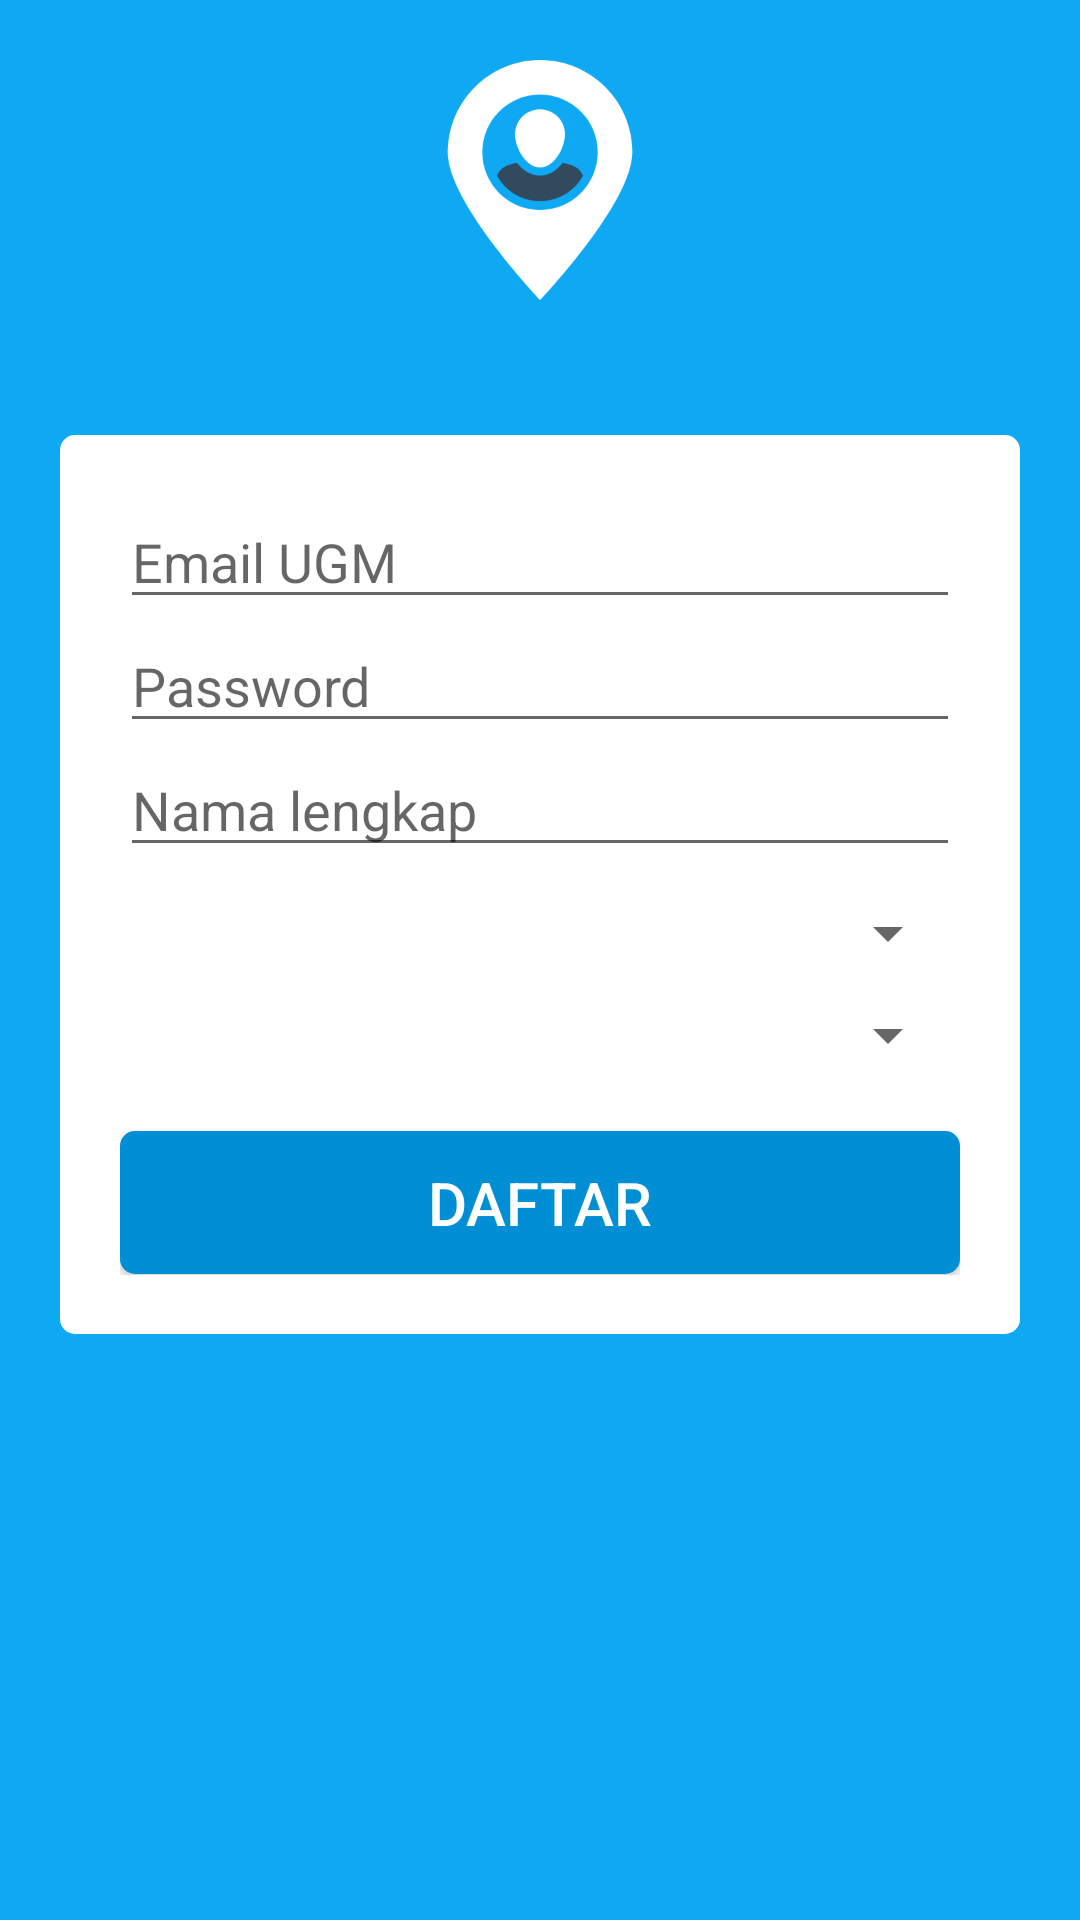

Write the Android layout XML for this screen, with the resource values it uses.
<!-- AndroidManifest.xml: application theme AppTheme -->
<!-- res/layout/activity_register.xml -->
<?xml version="1.0" encoding="utf-8"?>
<LinearLayout xmlns:android="http://schemas.android.com/apk/res/android"
    xmlns:app="http://schemas.android.com/apk/res-auto"
    xmlns:tools="http://schemas.android.com/tools"
    android:layout_width="match_parent"
    android:layout_height="match_parent"
    android:background="@color/colorPrimary"
    android:orientation="vertical"
    android:padding="20dp"
    tools:context="sister.ta.app.LoginActivity">

    <ImageView
        android:id="@+id/imageView"
        android:layout_width="match_parent"
        android:layout_height="80dp"
        app:srcCompat="@drawable/ic_logo" />

    <LinearLayout
        android:layout_width="match_parent"
        android:layout_height="wrap_content"
        android:layout_gravity="center"
        android:layout_marginTop="45dp"
        android:background="@drawable/background_putih"
        android:orientation="vertical"
        android:paddingBottom="20dp"
        android:paddingLeft="20dp"
        android:paddingRight="20dp"
        android:paddingTop="20dp"
        tools:layout_editor_absoluteX="8dp">

        <EditText
            android:id="@+id/txtEmail"
            android:layout_width="match_parent"
            android:layout_height="wrap_content"
            android:ems="10"
            android:hint="Email UGM"
            android:inputType="textEmailAddress" />

        <EditText
            android:id="@+id/txtPassword"
            android:layout_width="match_parent"
            android:layout_height="wrap_content"
            android:ems="10"
            android:hint="Password"
            android:inputType="textPassword" />

        <EditText
            android:id="@+id/txtNamaLengkap"
            android:layout_width="match_parent"
            android:layout_height="wrap_content"
            android:ems="10"
            android:hint="Nama lengkap" />

        <Spinner
            android:id="@+id/spinnerRole"
            android:layout_width="match_parent"
            android:layout_height="wrap_content"
            android:layout_marginTop="10dp" />

        <Spinner
            android:id="@+id/spinnerJurusan"
            android:layout_width="match_parent"
            android:layout_height="wrap_content"
            android:layout_marginTop="10dp"
            android:spinnerMode="dialog" />

        <Button
            android:id="@+id/btnDaftar"
            android:layout_width="match_parent"
            android:layout_height="wrap_content"
            android:layout_marginTop="20dp"
            android:background="@drawable/button_biru"
            android:text="DAFTAR"
            android:textColor="@color/colorWhite"
            android:textSize="20sp" />

    </LinearLayout>

</LinearLayout>
<!-- resources referenced by this layout -->
<resources>
  <color name="colorPrimary">#0fa8f3</color>
  <color name="colorWhite">#ffffff</color>
  <!-- drawable background_putih (drawable) -->
  <?xml version="1.0" encoding="utf-8"?>
  <selector xmlns:android="http://schemas.android.com/apk/res/android">
      <item android:drawable="@drawable/background_putih_default" />
  </selector>
  <!-- drawable button_biru (drawable) -->
  <?xml version="1.0" encoding="utf-8"?>
  <selector xmlns:android="http://schemas.android.com/apk/res/android">
  
      <item android:state_pressed="true" android:drawable="@drawable/button_biru_pressed" />
      <item android:state_focused="true" android:drawable="@drawable/button_biru_pressed" />
      <item android:drawable="@drawable/button_biru_default" />
      <item android:drawable="@color/colorWhite" />
  </selector>
  <!-- drawable ic_logo (drawable) -->
  <vector android:height="24dp" android:viewportHeight="512.0"
      android:viewportWidth="512.0" android:width="24dp" xmlns:android="http://schemas.android.com/apk/res/android">
      <path android:fillColor="#FFFFFF" android:pathData="M452.9,196.9C452.9,305.2 256,512 256,512S59.1,305.2 59.1,196.9S147.7,0 256,0S452.9,87.6 452.9,196.9z"/>
      <path android:fillColor="#0FA8F3" android:pathData="M256,196.9m-123.1,0a123.1,123.1 0,1 1,246.2 0a123.1,123.1 0,1 1,-246.2 0"/>
      <path android:fillColor="#FFFFFF" android:pathData="M309.2,158.5c0,29.5 -23.6,70.9 -53.2,70.9c-29.5,0 -53.2,-41.4 -53.2,-70.9s23.6,-53.2 53.2,-53.2C285.5,105.4 309.2,129 309.2,158.5z"/>
      <path android:fillColor="#314A5E" android:pathData="M347.6,247.1c-40.4,71.9 -142.8,71.9 -183.1,0c7.9,-20.7 25.6,-23.6 42.3,-27.6c28.6,36.4 69.9,36.4 97.5,0C321,223.5 339.7,226.5 347.6,247.1z"/>
  </vector>
  <style name="AppTheme" parent="Theme.AppCompat.Light.NoActionBar">
          
          <item name="colorPrimary">@color/colorPrimary</item>
          <item name="colorPrimaryDark">@color/colorPrimaryDark</item>
          <item name="colorAccent">@color/colorAccent</item>
          <item name="android:colorBackground">@color/colorBackground</item>
      </style>
  <!-- drawable background_putih_default (drawable) -->
  <?xml version="1.0" encoding="utf-8"?>
  <layer-list xmlns:android="http://schemas.android.com/apk/res/android">
  
      
      <item android:bottom="1px">
          <shape  android:shape="rectangle">
              <solid android:color="@color/colorWhite" />
              <corners android:radius="5dp" />
          </shape>
      </item>
  
  
  </layer-list>
  <!-- drawable button_biru_pressed (drawable) -->
  <?xml version="1.0" encoding="utf-8"?>
  <layer-list xmlns:android="http://schemas.android.com/apk/res/android">
  
      
      <item android:bottom="1px">
          <shape  android:shape="rectangle">
              <solid android:color="@color/colorPrimaryDarker" />
              <corners android:radius="5dp" />
          </shape>
      </item>
  
  
  </layer-list>
  <!-- drawable button_biru_default (drawable) -->
  <?xml version="1.0" encoding="utf-8"?>
  <layer-list xmlns:android="http://schemas.android.com/apk/res/android">
  
      
      <item android:bottom="1px">
          <shape  android:shape="rectangle">
              <solid android:color="@color/colorPrimaryDark" />
              <corners android:radius="5dp" />
          </shape>
      </item>
  
  
  </layer-list>
  <color name="colorPrimaryDark">#008fd5</color>
  <color name="colorAccent">#0fa8f3</color>
  <color name="colorBackground">#f5f5f5</color>
  <color name="colorPrimaryDarker">#017EBC</color>
</resources>
